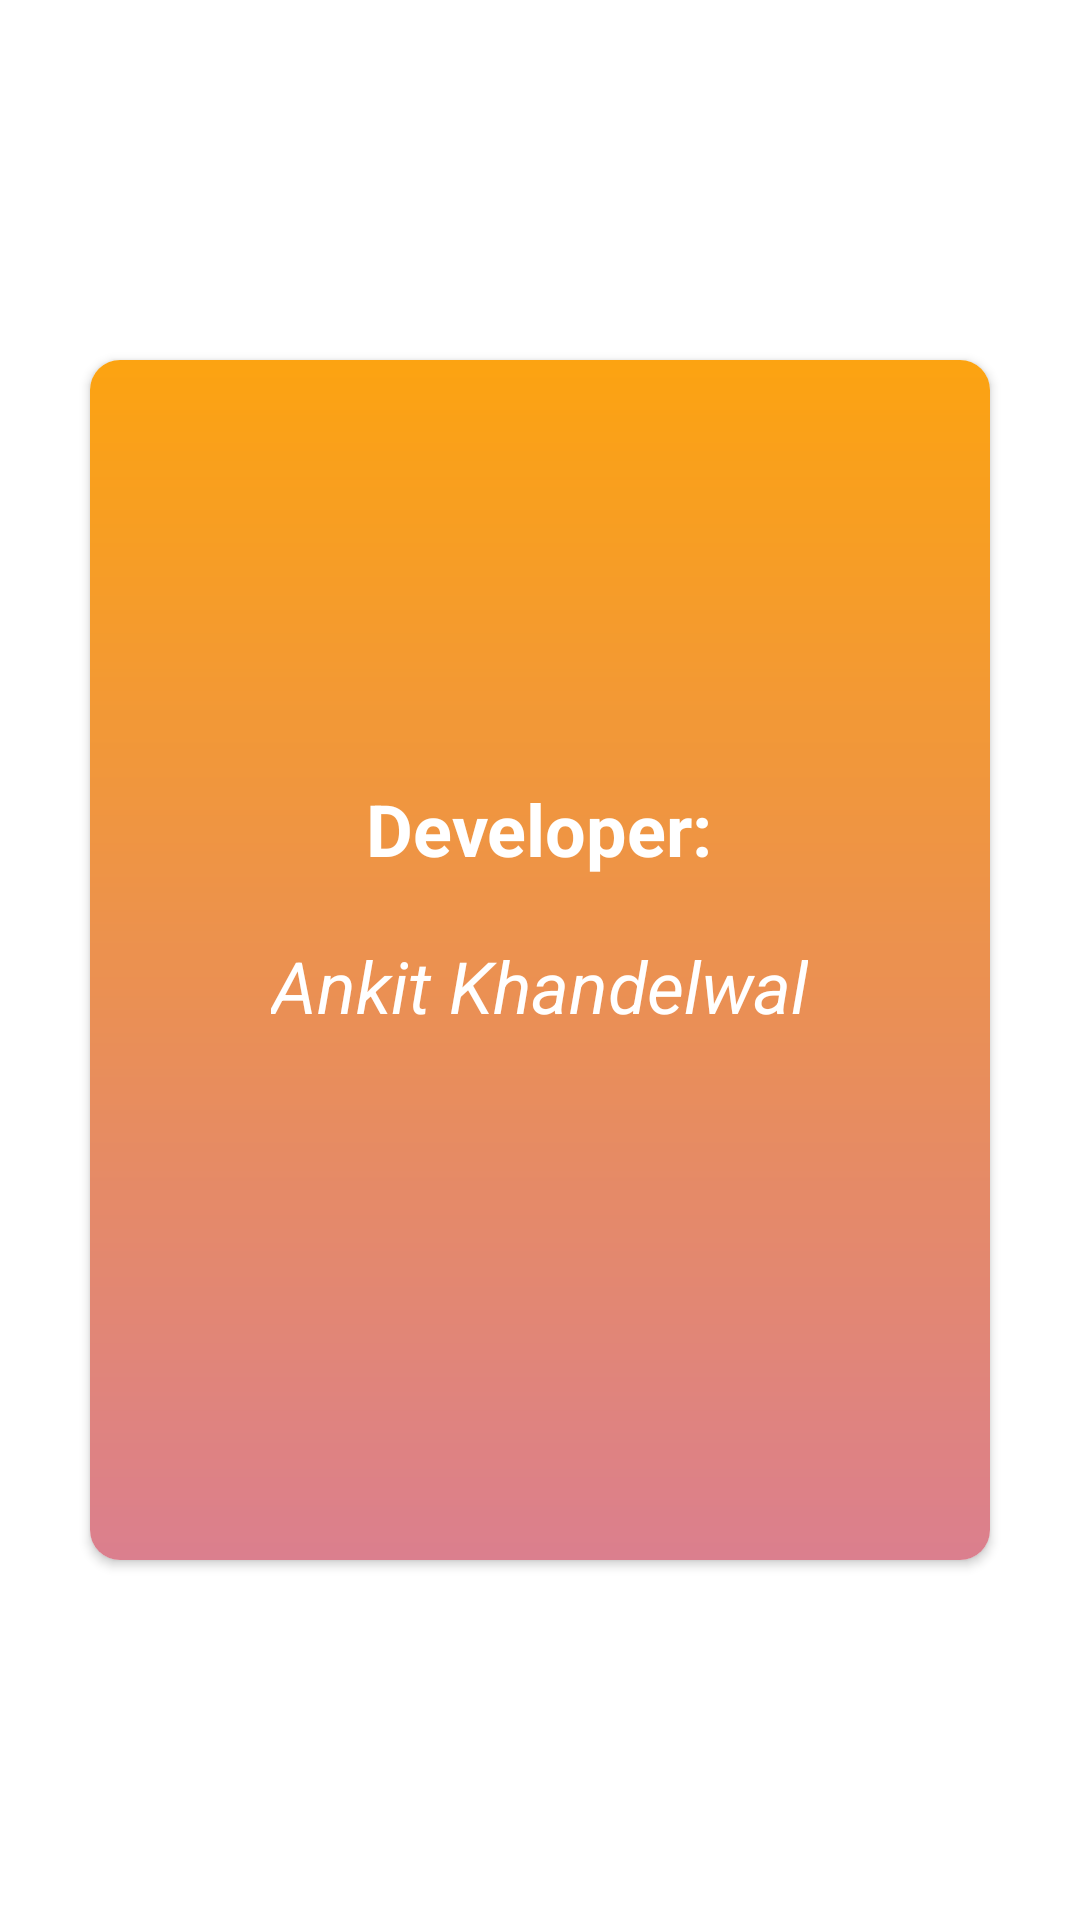

Layout XML and referenced resources for this Android screen:
<!-- AndroidManifest.xml: application theme Theme.FreedomFighter -->
<!-- res/layout/fragment_profile.xml -->
<?xml version="1.0" encoding="utf-8"?>
<RelativeLayout xmlns:android="http://schemas.android.com/apk/res/android"
    xmlns:tools="http://schemas.android.com/tools"
    android:layout_width="match_parent"
    android:layout_height="match_parent"
    xmlns:app="http://schemas.android.com/apk/res-auto"
    tools:context=".fragment.ProfileFragment">

    <androidx.cardview.widget.CardView
        android:layout_width="300dp"
        android:layout_height="400dp"
        android:layout_centerInParent="true"
        app:cardCornerRadius="10dp">

        <RelativeLayout
            android:layout_width="match_parent"
            android:layout_height="match_parent"
            android:background="@drawable/card_splash_bg">

            <TextView
                android:id="@+id/txtProfile"
                android:layout_width="wrap_content"
                android:layout_height="wrap_content"
                android:text="@string/developer"
                android:layout_centerHorizontal="true"
                android:textSize="24sp"
                android:textStyle="bold"
                android:layout_marginTop="140dp"
                android:textColor="#ffffff"/>

            <TextView
                android:id="@+id/txtProfile2"
                android:layout_width="wrap_content"
                android:layout_height="wrap_content"
                android:text="@string/ankit_khandelwal"
                android:layout_centerHorizontal="true"
                android:textSize="24sp"
                android:textStyle="italic"
                android:layout_marginVertical="20dp"
                android:textColor="#ffffff"
                android:layout_below="@+id/txtProfile"/>


        </RelativeLayout>


    </androidx.cardview.widget.CardView>



</RelativeLayout>
<!-- resources referenced by this layout -->
<resources>
  <!-- drawable card_splash_bg (drawable) -->
  <?xml version="1.0" encoding="utf-8"?>
  <shape
      xmlns:android="http://schemas.android.com/apk/res/android">
      <gradient
          android:type="linear"
          android:startColor="#DB7F8E"
          android:endColor="#FCA311"
          android:angle="90">
      </gradient>
  </shape>
  <string name="ankit_khandelwal">Ankit Khandelwal</string>
  <string name="developer">Developer:</string>
  <style name="Theme.FreedomFighter" parent="Theme.MaterialComponents.DayNight.NoActionBar">
          
          <item name="colorPrimary">#FCA311</item>
          <item name="colorPrimaryVariant">#FCA311</item>
          <item name="colorOnPrimary">@color/white</item>
          
          <item name="colorSecondary">@color/teal_200</item>
          <item name="colorSecondaryVariant">@color/teal_700</item>
          <item name="colorOnSecondary">@color/black</item>
          
          <item name="android:statusBarColor" tools:targetApi="l">?attr/colorPrimaryVariant</item>
          
      </style>
  <color name="white">#FFFFFFFF</color>
  <color name="teal_200">#FF03DAC5</color>
  <color name="teal_700">#FF018786</color>
  <color name="black">#FF000000</color>
</resources>
